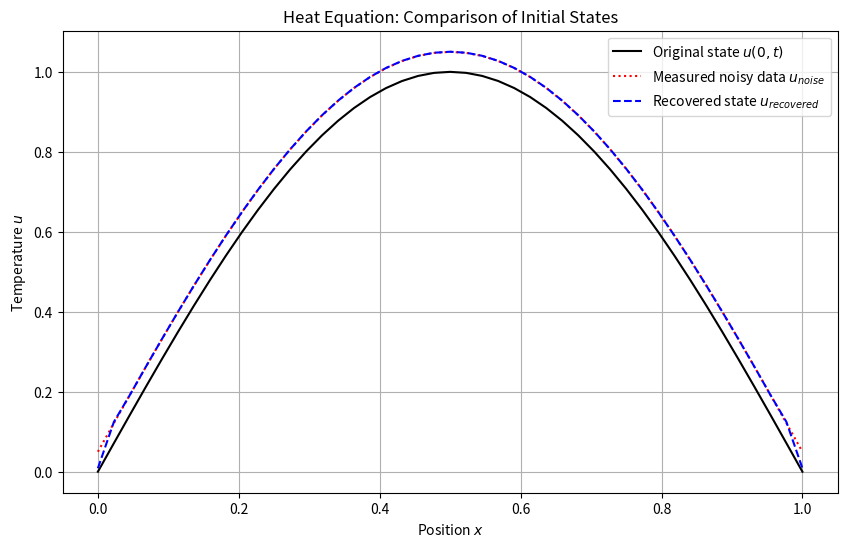

Here is the Python script that generated this plot:
import numpy as np
import matplotlib.pyplot as plt

def f(x):
    return np.sin(np.pi * x)

def forward_euler(u, dx, dt, alpha, n, m):
    r = alpha * dt / dx ** 2
    for j in range(0, m - 1):
        for i in range(1, n - 1):
            u[j + 1, i] = u[j, i] + r * (u[j, i + 1] - 2 * u[j, i] + u[j, i - 1])
    return u


def visualize_results(x, u_true, u_noisy, u_recovered):
    plt.figure(figsize=(10, 6))
    plt.plot(x, u_true, label='Original state $u(0,t)$', color='black')
    plt.plot(x, u_noisy, label='Measured noisy data $u_{noise}$', linestyle='dotted', color='red')
    plt.plot(x, u_recovered, label='Recovered state $u_{recovered}$', linestyle='--', color='blue')

    plt.xlabel('Position $x$')
    plt.ylabel('Temperature $u$')
    plt.title('Heat Equation: Comparison of Initial States')
    plt.legend()
    plt.grid(True)
    plt.show()


# Parameters
T = 0.1
L = 1
alpha = 0.01  
n = 45
m = 30
delta_x = L / (n - 1)
delta_t = T / (m - 1)

x = np.linspace(0, L, n)
t = np.linspace(0, T, m)

u_matrix = np.zeros((m, n))

u_matrix[:, 0] = 0
u_matrix[:, -1] = 0

u_matrix[0, 1:n-1] = f(x[1:n-1])

u_matrix = forward_euler(u_matrix, delta_x, delta_t, alpha, n, m)
print("Calculated solution using the modified Euler method:\n", u_matrix)

noise_lvl = 0.05
u_noisy = u_matrix[0, :] + noise_lvl

# Inverse problem setup
r = alpha * delta_t / delta_x ** 2
A_matrix = np.zeros((n, n))
for i in range(1, n - 1):
    A_matrix[i, i - 1] = r
    A_matrix[i, i] = 1 - 2 * r
    A_matrix[i, i + 1] = r

lambdas = [10**(-i) for i in range(15)]


# Regularization
for i in range(15):
    u_recovered = np.linalg.solve(A_matrix.T @ A_matrix + lambdas[i] * np.eye(n), A_matrix.T @ u_noisy)
    print(f"λ = {lambdas[i]}, Estimated initial state: {u_recovered}")

u_recovered = np.linalg.solve(A_matrix.T @ A_matrix + lambdas[5] * np.eye(n), A_matrix.T @ u_noisy)

visualize_results(x, u_matrix[0, :], u_noisy, u_recovered)
